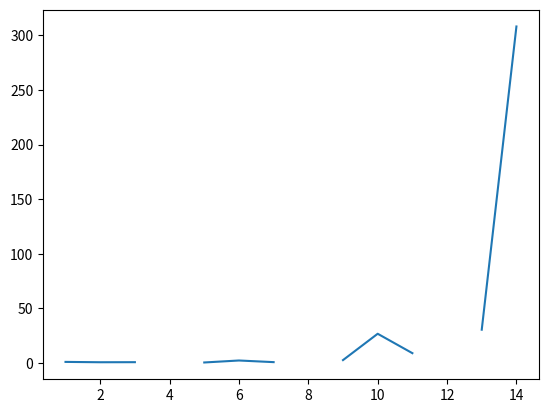

Write Python code to recreate this figure.
import numpy
import matplotlib.pyplot as plt

def lagrange(x, y, x_interp):

    w = numpy.ones(x.shape)
    for i in range(x.size):
        for k in range(x.size):
            if k != i:
                w[i] = w[i] * (x[i] - x[k])
    for i in range(x.size):
        w[i] = y[i]/w[i]
      
    L = numpy.ones(x_interp.shape)
    for i in range(x_interp.size):
        for k in range(x.size):
            L[i] = L[i] * (x_interp[i] - x[k])

    s = numpy.zeros(x_interp.shape)
    for i in range(x_interp.size):
        for k in range(x.size):
            s[i] = s[i] + w[k] / (x_interp[i] - x[k])
    for i in range(x_interp.size):
        s[i] = s[i] * L[i]

    return s

def runge(x):
    return 1.0/(1.0 + 25.0 * x**2)


#k = 5
ek = []
for k in range(1,15):
    x_interp = numpy.linspace(-1.1,1.1,100)

    x = numpy.zeros(k+1)
    for i in range(k+1):
        x[i] = -1 + 2*i/k

    pk = lagrange(x, runge(x), x_interp)
    # plt.plot(x_interp, runge(x_interp), 'r')
    # plt.plot(x_interp, pk, 'b')
    # plt.plot(x, runge(x), 'ko')
    # plt.show()

    ek.append(numpy.amax(numpy.absolute(numpy.subtract(runge(x_interp), pk))))

plt.plot(range(1,15),ek)
plt.show()
